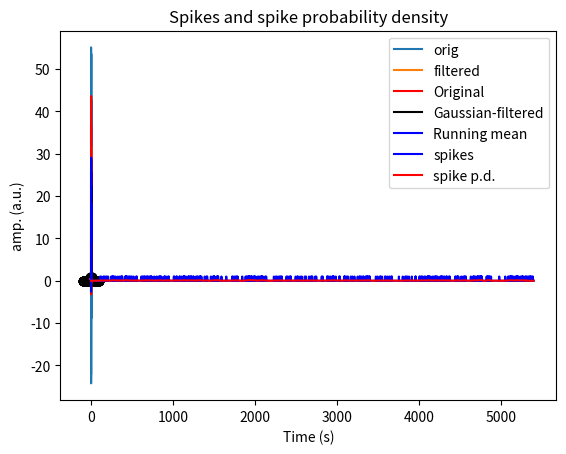

The matplotlib source for this figure: (Note: this script raises an exception after producing the figure.)
import numpy as np
import matplotlib.pyplot as plt
import scipy.io as sio
import scipy.signal
from scipy import *
import copy

# create signal
srate = 1000 # Hz
time  = np.arange(0,3,1/srate)
n     = len(time)
p     = 15 # poles for random interpolation

# noise level, measured in standard deviations
noiseamp = 10

# amplitude modulator and noise level
ampl   = np.interp(np.linspace(0,p,n),np.arange(0,p),np.random.rand(p)*30)
noise  = noiseamp * np.random.randn(n)
signal = ampl + noise

# initialize filtered signal vector
filtsig = np.zeros(n)

# implement the running mean filter
k = 20 # filter window is actually k*2+1
for i in range(k,n-k):
    # each point is the average of k surrounding points
    filtsig[i] = np.mean(signal[i-k:i+k+1])

# compute window size in ms
windowsize = 1000*(k*2+1) / srate


# plot the noisy and filtered signals
plt.plot(time,signal,label='orig')
plt.plot(time,filtsig,label='filtered')

plt.legend()
plt.xlabel('Time (sec.)')
plt.ylabel('Amplitude')
plt.title('Running-mean filter with a k=%d-ms filter' %windowsize)

plt.show()


# create signal
srate = 1000 # Hz
time  = np.arange(0,3,1/srate)
n     = len(time)
p     = 15 # poles for random interpolation

# noise level, measured in standard deviations
noiseamp = 5

# amplitude modulator and noise level
ampl   = np.interp(np.linspace(1,p,n),np.arange(0,p),np.random.rand(p)*30)
noise  = noiseamp * np.random.randn(n)
signal = ampl + noise



## create Gaussian kernel
# full-width half-maximum: the key Gaussian parameter
fwhm = 25 # in ms

# normalized time vector in ms
k = 100
gtime = 1000*np.arange(-k,k+1)/srate

# create Gaussian window
gauswin = np.exp( -(4*np.log(2)*gtime**2) / fwhm**2 )

# compute empirical FWHM
pstPeakHalf = k + np.argmin( (gauswin[k:]-.5)**2 )
prePeakHalf = np.argmin( (gauswin-.5)**2 )

empFWHM = gtime[pstPeakHalf] - gtime[prePeakHalf]

# show the Gaussian
plt.plot(gtime,gauswin,'ko-')
plt.plot([gtime[prePeakHalf],gtime[pstPeakHalf]],[gauswin[prePeakHalf],gauswin[pstPeakHalf]],'m')

# then normalize Gaussian to unit energy
gauswin = gauswin / np.sum(gauswin)
# title([ 'Gaussian kernel with requeted FWHM ' num2str(fwhm) ' ms (' num2str(empFWHM) ' ms achieved)' ])
plt.xlabel('Time (ms)')
plt.ylabel('Gain')

plt.show()

## implement the filter

# initialize filtered signal vector
filtsigG = copy.deepcopy(signal)

# # implement the running mean filter
for i in range(k+1,n-k):
    # each point is the weighted average of k surrounding points
    filtsigG[i] = np.sum( signal[i-k:i+k+1]*gauswin )

# plot
plt.plot(time,signal,'r',label='Original')
plt.plot(time,filtsigG,'k',label='Gaussian-filtered')

plt.xlabel('Time (s)')
plt.ylabel('amp. (a.u.)')
plt.legend()
plt.title('Gaussian smoothing filter')

## for comparison, plot mean smoothing filter

# initialize filtered signal vector
filtsigMean = copy.deepcopy(signal)

# implement the running mean filter
# note: using mk instead of k to avoid confusion with k above
mk = 20 # filter window is actually mk*2+1
for i in range(mk+1,n-mk-1):
    # each point is the average of k surrounding points
    filtsigMean[i] = np.mean(signal[i-mk:i+mk+1])

plt.plot(time,filtsigMean,'b',label='Running mean')
plt.legend()
plt.show()

## generate time series of random spikes

# number of spikes
n = 300

# inter-spike intervals (exponential distribution for bursts)
isi = np.round(np.exp( np.random.randn(n) )*10)

# generate spike time series
spikets = np.zeros(int(sum(isi)))

for i in range(0,n):
    # print( int(np.sum(isi[0:i])))
    spikets[ int(np.sum(isi[0:i])) ] = 1


# plot
# plt.plot(spikets)
# plt.xlabel('Time (a.u.)')
# plt.show()

## create and implement Gaussian window

# full-width half-maximum: the key Gaussian parameter
fwhm = 25 # in points

# normalized time vector in ms
k = 100
gtime = np.arange(-k,k+1)

# create Gaussian window
gauswin = np.exp( -(4*np.log(2)*gtime**2) / fwhm**2 )
gauswin = gauswin / np.sum(gauswin)

# initialize filtered signal vector
filtsigG = np.zeros(len(spikets))

# implement the weighted running mean filter
for i in range(k+1,len(spikets)-k):
    filtsigG[i] = np.sum( spikets[i-k:i+k+1]*gauswin )


# plot the filtered signal (spike probability density)
plt.plot(spikets,'b',label='spikes')
plt.plot(filtsigG,'r',label='spike p.d.')
plt.legend()
plt.title('Spikes and spike probability density')
plt.show()

# import data
emgdata = sio.loadmat('emg4TKEO.mat')

# extract needed variables
emgtime = emgdata['emgtime'][0]
emg  = emgdata['emg'][0]

# initialize filtered signal
emgf = copy.deepcopy(emg)

# the loop version for interpretability
for i in range(1,len(emgf)-1):
    emgf[i] = emg[i]**2 - emg[i-1]*emg[i+1]

# the vectorized version for speed and elegance
emgf2 = copy.deepcopy(emg)
emgf2[1:-1] = emg[1:-1]**2 - emg[0:-2]*emg[2:]

## convert both signals to zscore

# find timepoint zero
time0 = np.argmin(emgtime**2)

# convert original EMG to z-score from time-zero
emgZ = (emg-np.mean(emg[0:time0])) / np.std(emg[0:time0])

# same for filtered EMG energy
emgZf = (emgf-np.mean(emgf[0:time0])) / np.std(emgf[0:time0])


## plot
# plot "raw" (normalized to max.1)
plt.plot(emgtime,emg/np.max(emg),'b',label='EMG')
plt.plot(emgtime,emgf/np.max(emgf),'m',label='TKEO energy')
plt.xlabel('Time (ms)')
plt.ylabel('Amplitude or energy')
plt.legend()

plt.show()

# plot zscored
plt.plot(emgtime,emgZ,'b',label='EMG')
plt.plot(emgtime,emgZf,'m',label='TKEO energy')

plt.xlabel('Time (ms)')
plt.ylabel('Zscore relative to pre-stimulus')
plt.legend()
plt.show()

# create signal
n = 2000
signal = np.cumsum(np.random.randn(n))


# proportion of time points to replace with noise
propnoise = .05

# find noise points
noisepnts = np.random.permutation(n)
noisepnts = noisepnts[0:int(n*propnoise)]

# generate signal and replace points with noise
signal[noisepnts] = 50+np.random.rand(len(noisepnts))*100


# use hist to pick threshold
plt.hist(signal,100)
plt.show()

# visual-picked threshold
threshold = 40


# find data values above the threshold
suprathresh = np.where( signal>threshold )[0]

# initialize filtered signal
filtsig = copy.deepcopy(signal)

# loop through suprathreshold points and set to median of k
k = 20 # actual window is k*2+1
for ti in range(len(suprathresh)):
    
    # lower and upper bounds
    lowbnd = np.max((0,suprathresh[ti]-k))
    uppbnd = np.min((suprathresh[ti]+k+1,n))
    
    # compute median of surrounding points
    filtsig[suprathresh[ti]] = np.median(signal[lowbnd:uppbnd])

# plot
plt.plot(range(0,n),signal, range(0,n),filtsig)
plt.show()


# create signal with linear trend imposed
n = 2000
signal = np.cumsum(np.random.randn(n)) + np.linspace(-30,30,n)

# linear detrending
detsignal = scipy.signal.detrend(signal)

# get means
omean = np.mean(signal) # original mean
dmean = np.mean(detsignal) # detrended mean

# plot signal and detrended signal
plt.plot(range(0,n),signal,label='Original, mean=%d' %omean)
plt.plot(range(0,n),detsignal,label='Detrended, mean=%d' %dmean)

plt.legend()
plt.show()

## polynomial intuition

order = 2
x = np.linspace(-15,15,100)

y = np.zeros(len(x))

for i in range(order+1):
    y = y + np.random.randn(1)*x**i

plt.plot(x,y)
plt.title('Order-%d polynomial' %order)
plt.show()


## generate signal with slow polynomial artifact

n = 10000
t = range(n)
k = 10 # number of poles for random amplitudes

slowdrift = np.interp(np.linspace(1,k,n),np.arange(0,k),100*np.random.randn(k))
signal = slowdrift + 20*np.random.randn(n)

# plot
plt.plot(t,signal)
plt.xlabel('Time (a.u.)')
plt.ylabel('Amplitude')
plt.show()

## fit a 3-order polynomial

# polynomial fit (returns coefficients)
p = np.polyfit(t,signal,3)

# predicted data is evaluation of polynomial
yHat = np.polyval(p,t)

# compute residual (the cleaned signal)
residual = signal - yHat


# now plot the fit (the function that will be removed)
plt.plot(t,signal,'b',label='Original')
plt.plot(t,yHat,'r',label='Polyfit')
plt.plot(t,residual,'k',label='Filtered signal')

plt.legend()
plt.show()

## Bayes information criterion to find optimal order

# possible orders
orders = range(5,40)

# sum of squared errors (sse is reserved!)
sse1 = np.zeros(len(orders))

# loop through orders
for ri in range(len(orders)):
    
    # compute polynomial (fitting time series)
    yHat = np.polyval(np.polyfit(t,signal,orders[ri]),t)
    
    # compute fit of model to data (sum of squared errors)
    sse1[ri] = np.sum( (yHat-signal)**2 )/n


# Bayes information criterion
bic = n*np.log(sse1) + orders*np.log(n)

# best parameter has lowest BIC
bestP = min(bic)
idx = np.argmin(bic)

# plot the BIC
plt.plot(orders,bic,'ks-')
plt.plot(orders[idx],bestP,'ro')
plt.xlabel('Polynomial order')
plt.ylabel('Bayes information criterion')
plt.show()

## now repeat filter for best (smallest) BIC

# polynomial fit
polycoefs = np.polyfit(t,signal,orders[idx])

# estimated data based on the coefficients
yHat = np.polyval(polycoefs,t)

# filtered signal is residual
filtsig = signal - yHat


## plotting
plt.plot(t,signal,'b',label='Original')
plt.plot(t,yHat,'r',label='Polynomial fit')
plt.plot(t,filtsig,'k',label='Filtered')

plt.xlabel('Time (a.u.)')
plt.ylabel('Amplitude')
plt.legend()
plt.show()

## simulate data

# create event (derivative of Gaussian)
k = 100 # duration of event in time points
event = np.diff(np.exp( -np.linspace(-2,2,k+1)**2 ))
event = event/np.max(event) # normalize to max=1

# event onset times
Nevents = 30
onsettimes = np.random.permutation(10000-k)
onsettimes = onsettimes[0:Nevents]

# put event into data
data = np.zeros(10000)
for ei in range(Nevents):
    data[onsettimes[ei]:onsettimes[ei]+k] = event

# add noise
data = data + .5*np.random.randn(len(data))

# plot data
plt.subplot(211)
plt.plot(data)

# plot one event
plt.subplot(212)
plt.plot(range(k), data[onsettimes[3]:onsettimes[3]+k])
plt.plot(range(k), event)
plt.show()

## extract all events into a matrix

datamatrix = np.zeros((Nevents,k))

for ei in range(Nevents):
    datamatrix[ei,:] = data[onsettimes[ei]:onsettimes[ei]+k]

plt.imshow(datamatrix)
plt.xlabel('Time')
plt.ylabel('Event number')
plt.title('All events')
plt.show()

plt.plot(range(0,k),np.mean(datamatrix,axis=0),label='Averaged')
plt.plot(range(0,k),event,label='Ground-truth')
plt.xlabel('Time')
plt.ylabel('Amplitude')
plt.legend()
plt.title('Average events')
plt.show()

# load dataset
matdat = sio.loadmat('templateProjection.mat')
EEGdat = matdat['EEGdat']
eyedat = matdat['eyedat']
timevec = matdat['timevec'][0]
MN = np.shape(EEGdat) # matrix sizes

# initialize residual data
resdat = np.zeros(np.shape(EEGdat))


# loop over trials
for triali in range(MN[1]):
    
    # build the least-squares model as intercept and EOG from this trial
    X = np.column_stack((np.ones(MN[0]),eyedat[:,triali]))
    
    # compute regression coefficients for EEG channel
    b = np.linalg.solve(X.T@X,X.T@EEGdat[:,triali])
    
    # predicted data
    yHat = X@b
    
    # new data are the residuals after projecting out the best EKG fit
    resdat[:,triali] = EEGdat[:,triali] - yHat

### plotting

# trial averages
plt.plot(timevec,np.mean(eyedat,axis=1),label='EOG')
plt.plot(timevec,np.mean(EEGdat,axis=1),label='EEG')
plt.plot(timevec,np.mean(resdat,1),label='Residual')

plt.xlabel('Time (ms)')
plt.legend()
plt.show()

# show all trials in a map
clim = [-1,1]*20

plt.subplot(131)
plt.imshow(eyedat.T)
plt.title('EOG')


plt.subplot(132)
plt.imshow(EEGdat.T)
plt.title('EOG')


plt.subplot(133)
plt.imshow(resdat.T)
plt.title('Residual')

plt.tight_layout()
plt.show()

